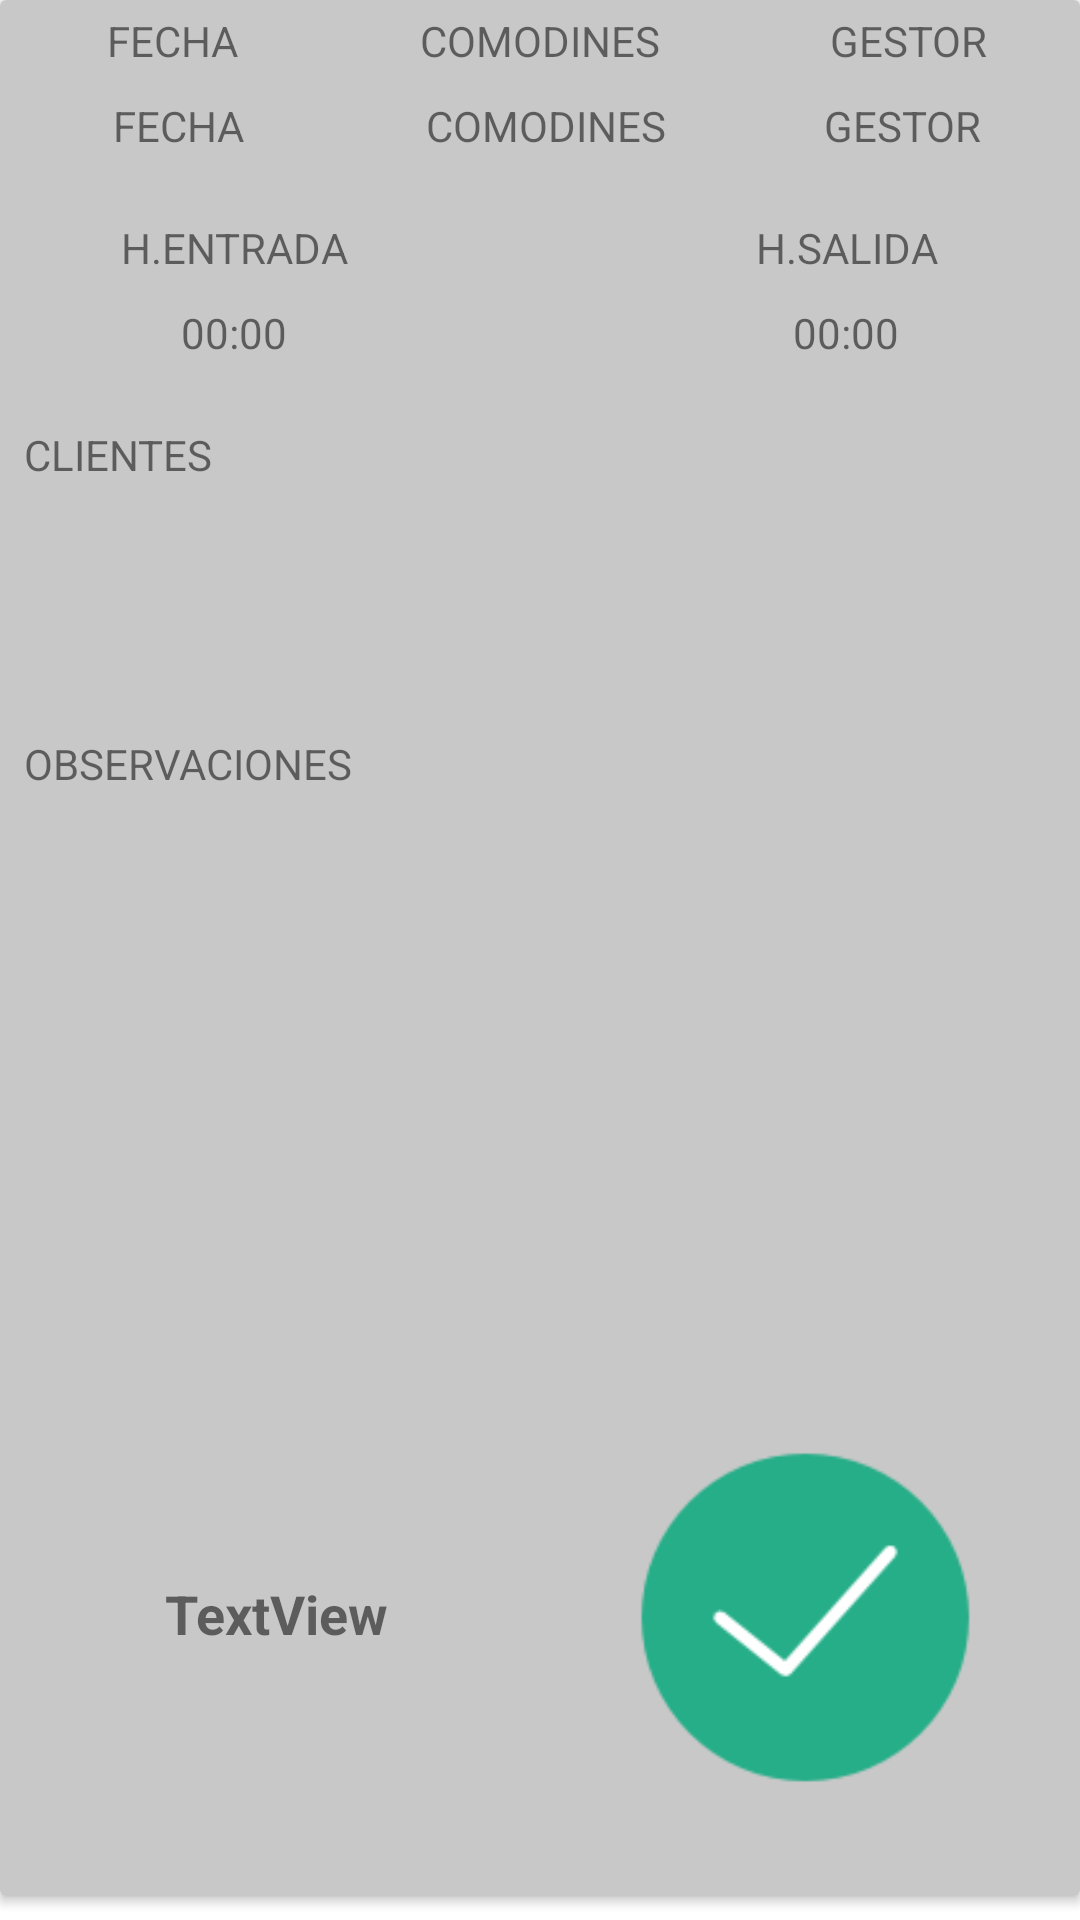

Layout XML and referenced resources for this Android screen:
<!-- AndroidManifest.xml: application theme Theme.SOLICITUDCOMODINES -->
<!-- res/layout/tarjetas_solicitudes.xml -->
<?xml version="1.0" encoding="utf-8"?>
<androidx.constraintlayout.widget.ConstraintLayout
    xmlns:android="http://schemas.android.com/apk/res/android"
    xmlns:app="http://schemas.android.com/apk/res-auto"
    xmlns:tools="http://schemas.android.com/tools"
    android:layout_width="match_parent"
    android:layout_height="match_parent">

    <androidx.cardview.widget.CardView
        android:id="@+id/cardView"
        android:layout_width="0dp"
        android:layout_height="0dp"

        android:layout_marginBottom="8dp"
        app:layout_constraintBottom_toBottomOf="parent"
        app:layout_constraintEnd_toEndOf="parent"
        app:layout_constraintStart_toStartOf="parent"
        app:layout_constraintTop_toTopOf="parent">

        <androidx.constraintlayout.widget.ConstraintLayout
            android:layout_width="match_parent"
            android:layout_height="match_parent"
            android:background="@color/Color_GRIS_perla">

            <TextView
                android:id="@+id/textView5"
                android:layout_width="0dp"
                android:layout_height="wrap_content"
                android:layout_marginStart="4dp"
                android:layout_marginTop="4dp"
                android:layout_marginEnd="8dp"
                android:gravity="center"
                android:text="@string/FECHA"
                app:layout_constraintEnd_toStartOf="@+id/textView6"
                app:layout_constraintStart_toStartOf="parent"
                app:layout_constraintTop_toTopOf="parent" />

            <TextView
                android:id="@+id/textView6"
                android:layout_width="0dp"
                android:layout_height="wrap_content"
                android:layout_marginStart="8dp"
                android:layout_marginTop="4dp"
                android:layout_marginEnd="8dp"
                android:gravity="center"
                android:text="@string/COMODIN"
                app:layout_constraintEnd_toStartOf="@+id/textView7"
                app:layout_constraintStart_toEndOf="@+id/textView5"
                app:layout_constraintTop_toTopOf="parent" />

            <TextView
                android:id="@+id/textView7"
                android:layout_width="0dp"
                android:layout_height="wrap_content"
                android:layout_marginStart="8dp"
                android:layout_marginTop="4dp"
                android:layout_marginEnd="4dp"
                android:gravity="center"
                android:text="@string/GESTOR"
                app:layout_constraintEnd_toEndOf="parent"
                app:layout_constraintStart_toEndOf="@+id/textView6"
                app:layout_constraintTop_toTopOf="parent" />

            <TextView
                android:id="@+id/CARD_FECHA"
                android:layout_width="0dp"
                android:layout_height="30dp"
                android:layout_marginStart="4dp"
                android:layout_marginTop="4dp"
                android:layout_marginEnd="8dp"
                android:layout_marginBottom="8dp"
                android:background="@drawable/rectangle"
                android:gravity="center"
                android:text="@string/FECHA"
                app:layout_constraintBottom_toTopOf="@+id/textView20"
                app:layout_constraintEnd_toStartOf="@+id/CARD_COMODIN"
                app:layout_constraintStart_toStartOf="parent"
                app:layout_constraintTop_toBottomOf="@+id/textView5" />

            <TextView
                android:id="@+id/CARD_COMODIN"
                android:layout_width="0dp"
                android:layout_height="30dp"
                android:layout_marginStart="4dp"
                android:layout_marginTop="4dp"
                android:layout_marginEnd="4dp"
                android:background="@drawable/rectangle"
                android:gravity="center"
                android:text="@string/COMODIN"
                app:layout_constraintEnd_toStartOf="@+id/CARD_GESTOR"
                app:layout_constraintStart_toEndOf="@+id/CARD_FECHA"
                app:layout_constraintTop_toBottomOf="@+id/textView6" />

            <TextView
                android:id="@+id/CARD_GESTOR"
                android:layout_width="0dp"
                android:layout_height="30dp"
                android:layout_marginStart="4dp"
                android:layout_marginTop="4dp"
                android:layout_marginEnd="4dp"
                android:background="@drawable/rectangle"
                android:gravity="center"
                android:text="@string/GESTOR"
                app:layout_constraintEnd_toEndOf="parent"
                app:layout_constraintStart_toEndOf="@+id/CARD_COMODIN"
                app:layout_constraintTop_toBottomOf="@+id/textView7" />

            <TextView
                android:id="@+id/textView20"
                android:layout_width="0dp"
                android:layout_height="wrap_content"
                android:layout_marginStart="8dp"
                android:layout_marginTop="16dp"
                android:layout_marginEnd="32dp"
                android:gravity="center"
                android:text="@string/ENTRADA"
                app:layout_constraintEnd_toStartOf="@+id/textView21"
                app:layout_constraintStart_toStartOf="parent"
                app:layout_constraintTop_toBottomOf="@+id/CARD_FECHA" />

            <TextView
                android:id="@+id/textView21"
                android:layout_width="0dp"
                android:layout_height="wrap_content"
                android:layout_marginStart="32dp"
                android:layout_marginTop="16dp"
                android:layout_marginEnd="8dp"
                android:gravity="center"
                android:text="@string/SALIDA"
                app:layout_constraintEnd_toEndOf="parent"
                app:layout_constraintStart_toEndOf="@+id/textView20"
                app:layout_constraintTop_toBottomOf="@+id/CARD_GESTOR" />

            <TextView
                android:id="@+id/CARD_HE"
                android:layout_width="0dp"
                android:layout_height="30dp"
                android:layout_marginStart="8dp"
                android:layout_marginTop="4dp"
                android:layout_marginEnd="32dp"
                android:layout_marginBottom="16dp"
                android:background="@drawable/rectangle"
                android:gravity="center"
                android:text="@string/hora"
                app:layout_constraintBottom_toTopOf="@+id/textView24"
                app:layout_constraintEnd_toStartOf="@+id/CARD_HS"
                app:layout_constraintStart_toStartOf="parent"
                app:layout_constraintTop_toBottomOf="@+id/textView20" />

            <TextView
                android:id="@+id/CARD_HS"
                android:layout_width="0dp"
                android:layout_height="30dp"
                android:layout_marginStart="32dp"
                android:layout_marginTop="4dp"
                android:layout_marginEnd="8dp"
                android:layout_marginBottom="16dp"
                android:background="@drawable/rectangle"
                android:gravity="center"
                android:text="@string/hora"
                app:layout_constraintBottom_toTopOf="@+id/textView24"
                app:layout_constraintEnd_toEndOf="parent"
                app:layout_constraintStart_toEndOf="@+id/CARD_HE"
                app:layout_constraintTop_toBottomOf="@+id/textView21" />

            <TextView
                android:id="@+id/textView24"
                android:layout_width="wrap_content"
                android:layout_height="wrap_content"
                android:layout_marginStart="8dp"
                android:layout_marginTop="16dp"
                android:text="@string/CLIENTES"
                app:layout_constraintStart_toStartOf="parent"
                app:layout_constraintTop_toBottomOf="@+id/CARD_HE" />

            <TextView
                android:id="@+id/CARD_CLIENTE"
                android:layout_width="0dp"
                android:layout_height="40dp"
                android:layout_marginStart="8dp"
                android:layout_marginTop="4dp"
                android:layout_marginEnd="8dp"
                android:layout_marginBottom="8dp"
                android:background="@drawable/rectangle"
                android:ems="10"
                android:gravity="center"

                app:layout_constraintBottom_toTopOf="@+id/textView11"
                app:layout_constraintEnd_toEndOf="parent"
                app:layout_constraintStart_toStartOf="parent"
                app:layout_constraintTop_toBottomOf="@+id/textView24" />

            <TextView
                android:id="@+id/textView11"
                android:layout_width="wrap_content"
                android:layout_height="wrap_content"
                android:layout_marginStart="8dp"
                android:layout_marginTop="32dp"
                android:text="@string/OBSERVACIONES"
                app:layout_constraintBottom_toTopOf="@+id/CARD_OBSERVACIONES"
                app:layout_constraintStart_toStartOf="parent"
                app:layout_constraintTop_toBottomOf="@+id/CARD_CLIENTE" />

            <TextView
                android:id="@+id/CARD_OBSERVACIONES"
                android:layout_width="0dp"
                android:layout_height="0dp"
                android:layout_marginStart="8dp"
                android:layout_marginTop="4dp"
                android:layout_marginEnd="8dp"
                android:layout_marginBottom="4dp"
                android:background="@drawable/rectangle"
                android:duplicateParentState="false"
                android:editable="false"
                android:ems="10"
                android:enabled="false"
                android:focusableInTouchMode="false"
                android:gravity="start|top"
                android:inputType="textMultiLine"
                android:paddingStart="5dp"
                android:paddingLeft="5dp"
                android:paddingTop="5dp"
                android:paddingRight="5dp"
                app:layout_constraintBottom_toTopOf="@+id/CARD_SITUACION"
                app:layout_constraintEnd_toEndOf="parent"
                app:layout_constraintStart_toStartOf="parent"
                app:layout_constraintTop_toBottomOf="@+id/textView11" />

            <TextView
                android:id="@+id/CARD_SITUACION"
                android:layout_width="0dp"
                android:layout_height="0dp"
                android:layout_marginStart="8dp"
                android:layout_marginTop="8dp"
                android:layout_marginBottom="8dp"
                android:gravity="center"
                android:text="TextView"
                android:textSize="18sp"
                android:textStyle="bold"
                app:layout_constraintBottom_toBottomOf="parent"
                app:layout_constraintEnd_toStartOf="@+id/CARD_ESTADO"
                app:layout_constraintStart_toStartOf="parent"
                app:layout_constraintTop_toBottomOf="@+id/CARD_OBSERVACIONES" />

            <ImageView
                android:id="@+id/CARD_ESTADO"
                android:layout_width="0dp"
                android:layout_height="0dp"
                android:layout_marginStart="8dp"
                android:layout_marginTop="16dp"
                android:layout_marginEnd="8dp"
                android:layout_marginBottom="8dp"
                app:layout_constraintBottom_toBottomOf="parent"
                app:layout_constraintEnd_toEndOf="parent"
                app:layout_constraintStart_toEndOf="@+id/CARD_SITUACION"
                app:layout_constraintTop_toBottomOf="@+id/CARD_OBSERVACIONES"
                app:srcCompat="@drawable/libre" />
        </androidx.constraintlayout.widget.ConstraintLayout>
    </androidx.cardview.widget.CardView>
</androidx.constraintlayout.widget.ConstraintLayout>
<!-- resources referenced by this layout -->
<resources>
  <color name="Color_GRIS_perla">#e3c2c2c2</color>
  <!-- drawable libre: png bitmap (drawable-v24, 4344 bytes) -->
  <string name="CLIENTES">CLIENTES</string>
  <string name="COMODIN">COMODINES</string>
  <string name="ENTRADA">H.ENTRADA</string>
  <string name="FECHA">FECHA</string>
  <string name="GESTOR">GESTOR</string>
  <string name="OBSERVACIONES">OBSERVACIONES</string>
  <string name="SALIDA">H.SALIDA</string>
  <string name="hora">00:00</string>
  <style name="Theme.SOLICITUDCOMODINES" parent="Theme.MaterialComponents.DayNight.DarkActionBar">
          
          <item name="colorPrimary">@color/purple_500</item>
          <item name="colorPrimaryVariant">@color/purple_700</item>
          <item name="colorOnPrimary">@color/white</item>
          
          <item name="colorSecondary">@color/teal_200</item>
          <item name="colorSecondaryVariant">@color/teal_700</item>
          <item name="colorOnSecondary">@color/black</item>
          
          <item name="android:statusBarColor" tools:targetApi="l">?attr/colorPrimaryVariant</item>
          
      </style>
  <color name="purple_500">#FF6200EE</color>
  <color name="purple_700">#FF3700B3</color>
  <color name="white">#FFFFFFFF</color>
  <color name="teal_200">#FF03DAC5</color>
  <color name="teal_700">#FF018786</color>
  <color name="black">#FF000000</color>
</resources>
